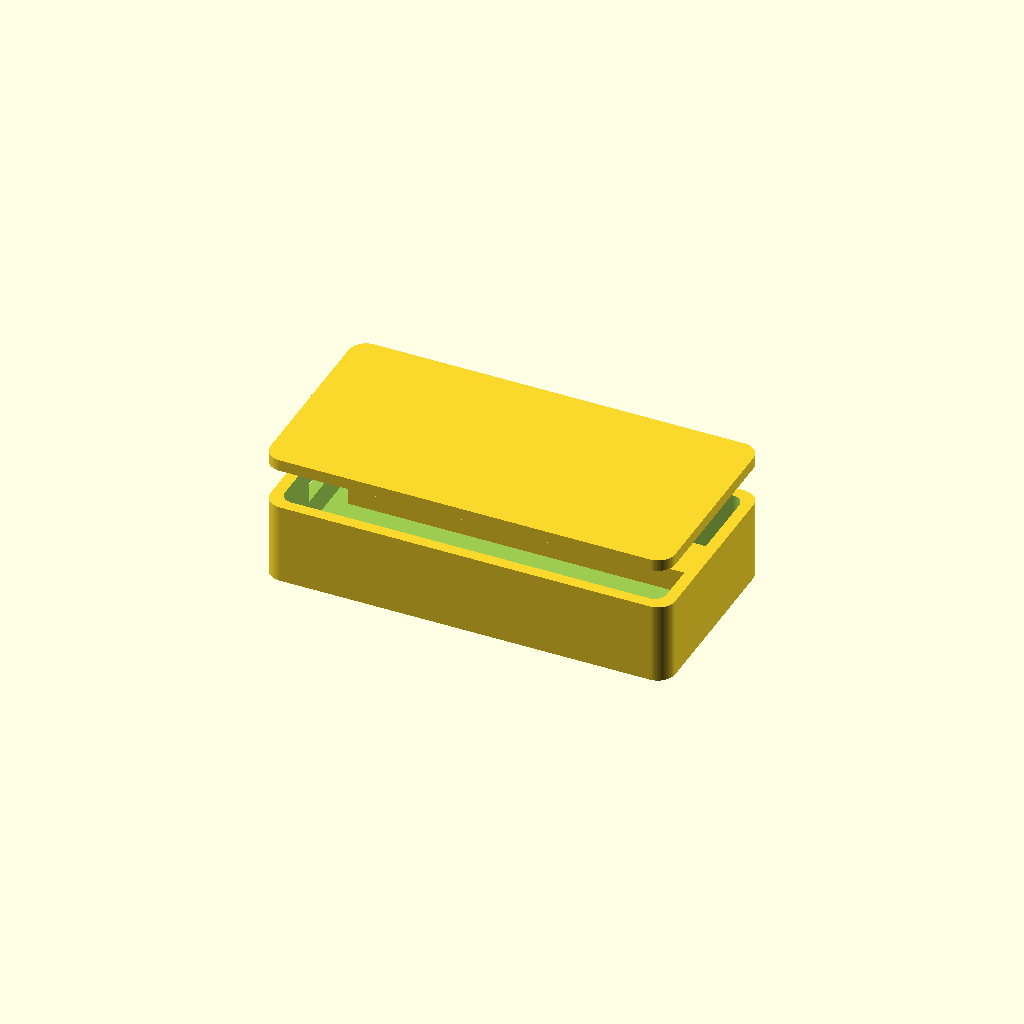
Cell 1 — every parameter at its default value.
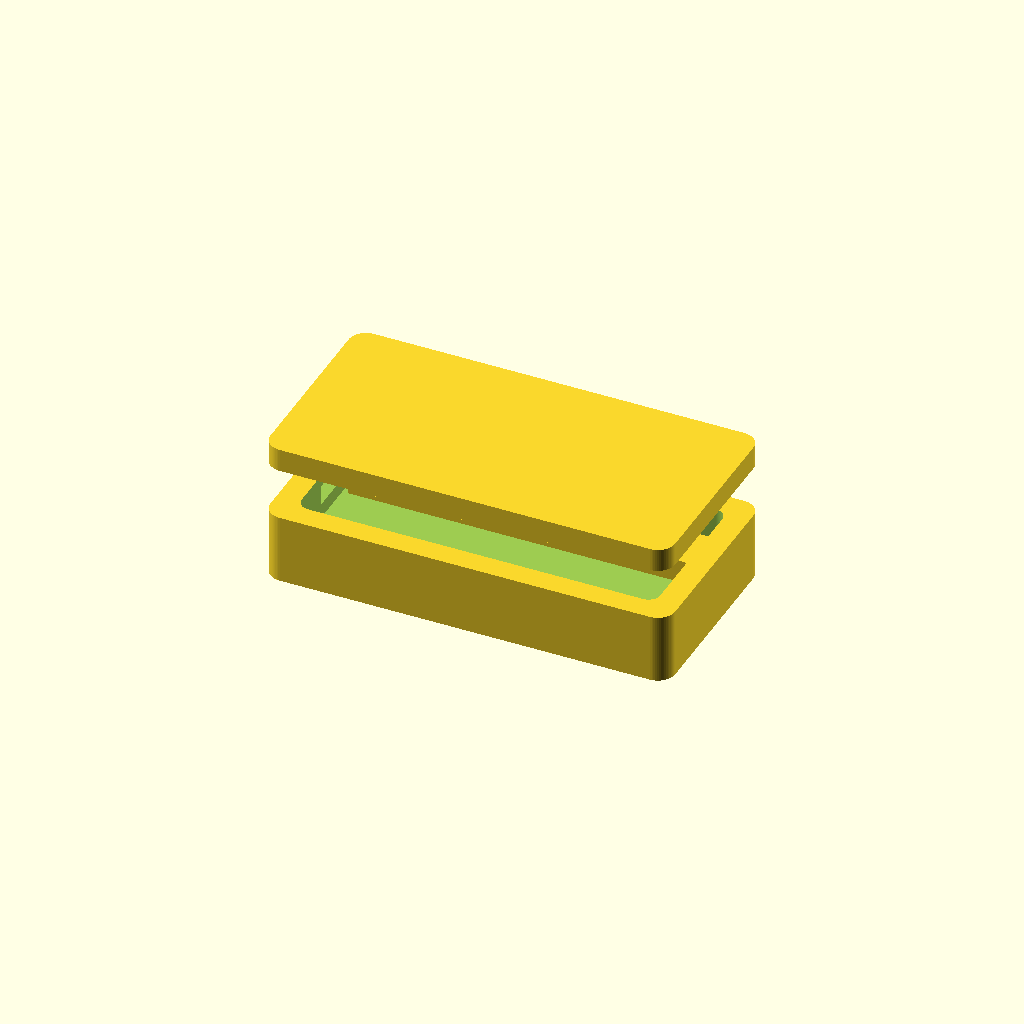
Cell 2 — WALL set to 4, the other parameters unchanged.
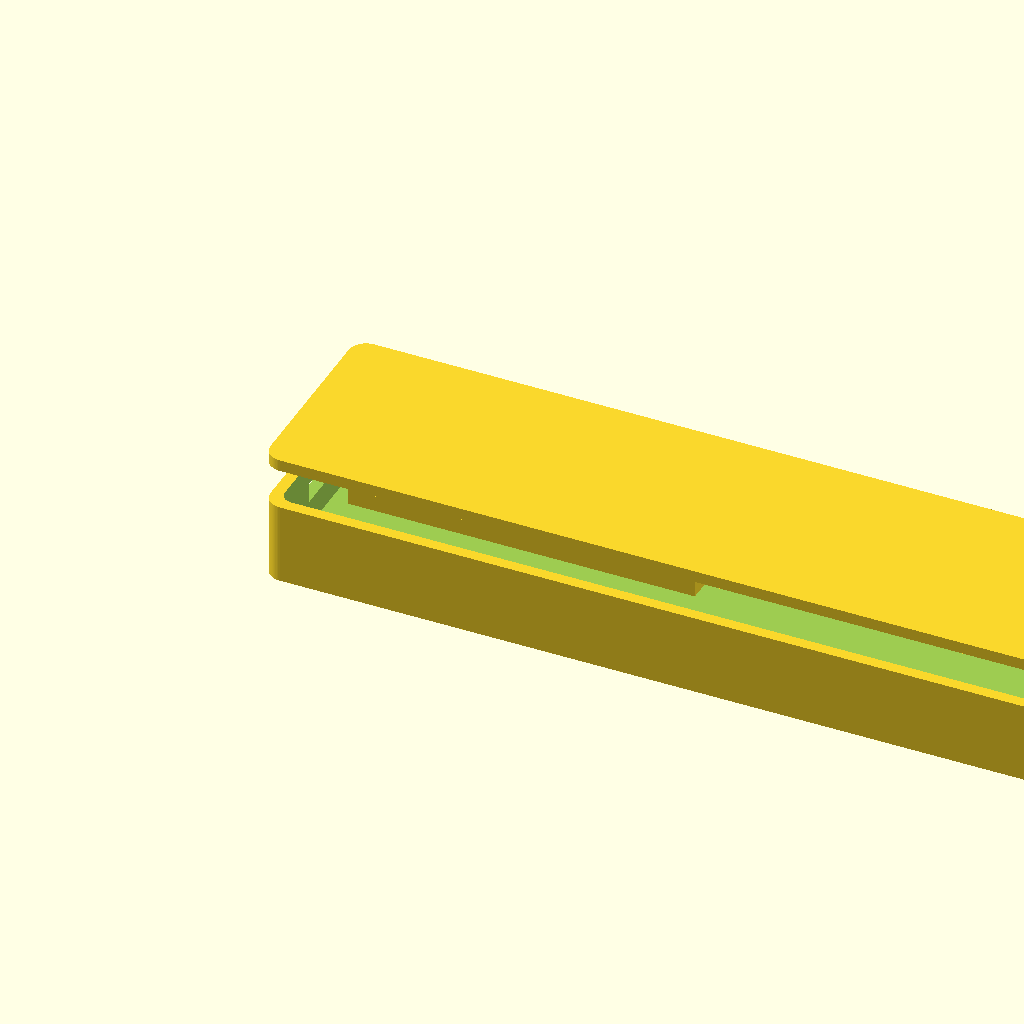
Cell 3: the same model with W = 140.
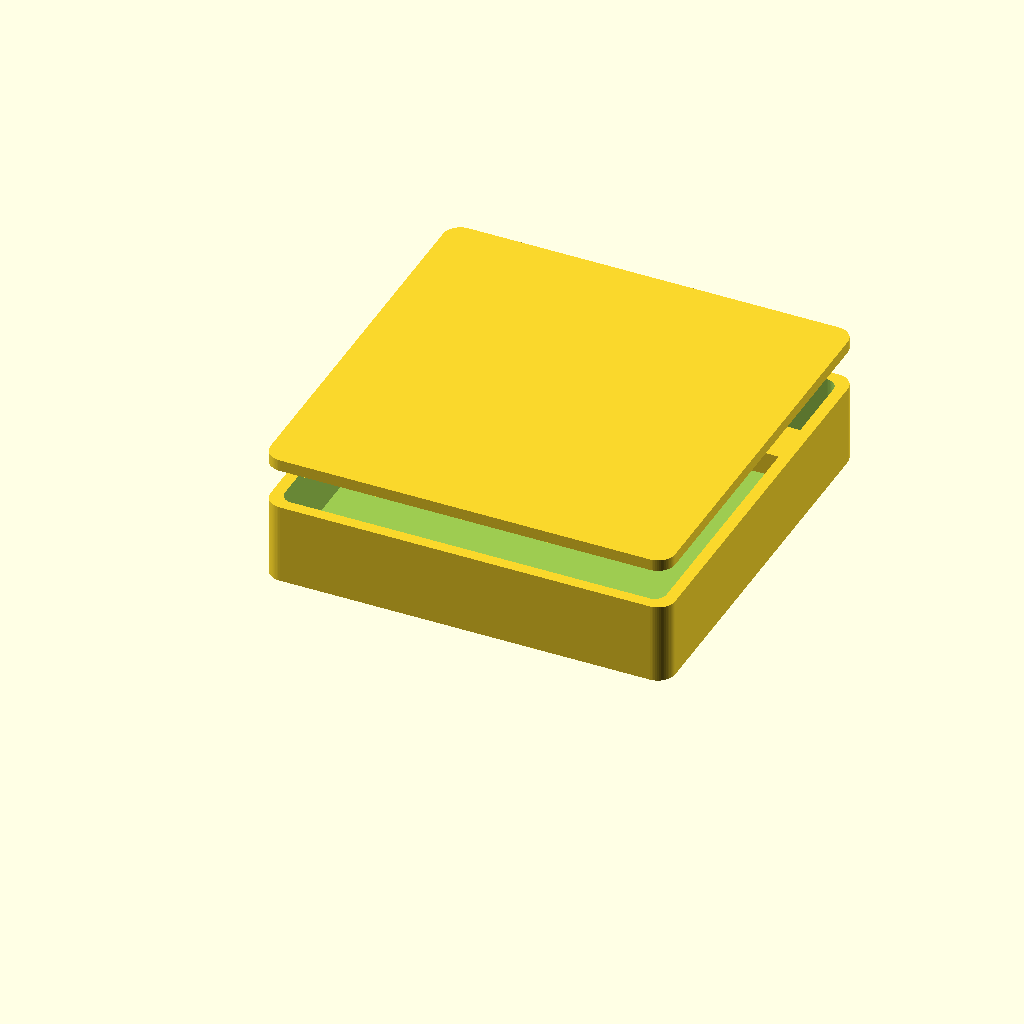
Cell 4 — H set to 70, the other parameters unchanged.
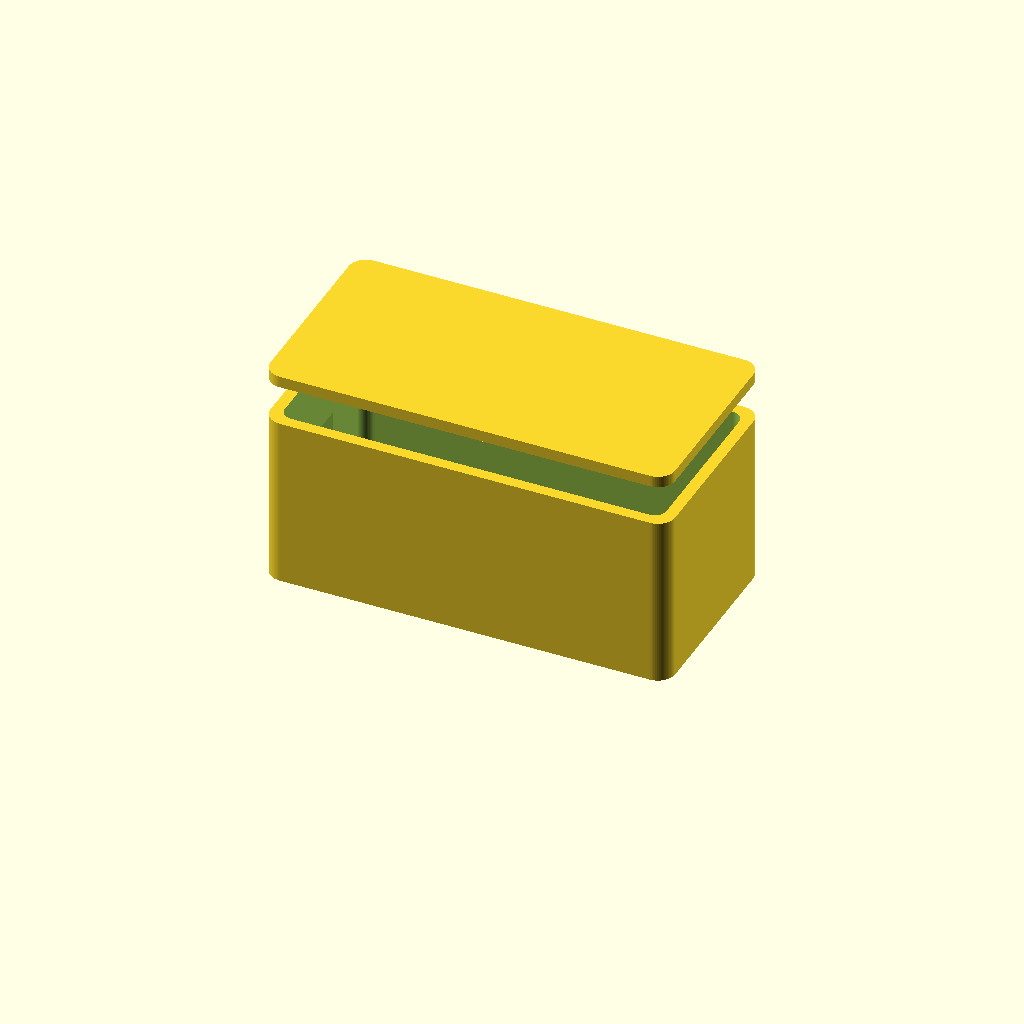
Cell 5 — D set to 32, the other parameters unchanged.
One fixed orthographic camera (rotation 55°, 0°, 25°; colour scheme Cornfield) for every cell.
OpenSCAD source file hardware/enclosures/sign_tag.scad:
// HazardLink — sign tag enclosure (UWB precision finding)
//
// Embeds in the handle of a wet-floor sign. Holds a Qorvo DWM3001CDK
// dev board, a 500mAh LiPo cell, and a 6×3 mm neodymium magnet that
// triggers the hanger's Hall sensor.
//
// Designed for IP67 potting — drop the assembled tag into the
// enclosure, fill with two-part epoxy, snap the lid on.
//
// Print in PETG for prototype; production version should be
// injection-moulded ABS for ruggedness in a wet environment.

$fn = 64;
WALL = 2;
TOL  = 0.25;

// External dimensions — fits the dev kit; production PCB will shrink
// these substantially (target 50 × 25 × 12 mm).
W = 70;
H = 35;
D = 16;

PART = "both";  // "body", "lid", "both"

if (PART == "body" || PART == "both") body();
if (PART == "lid"  || PART == "both") translate([0, 0, D + 5]) lid();

module body() {
    difference() {
        rounded_box(W, H, D - WALL, r = 3);
        translate([WALL, WALL, WALL])
            rounded_box(W - 2*WALL, H - 2*WALL, D, r = 2);
        // USB-C cutout for charging
        translate([-1, H/2 - 4.5, D/2 - 1.5])
            cube([WALL + 2, 9, 3.5]);
        // LED light pipe (charging indicator visible through enclosure)
        translate([W - 8, H/2, D - WALL - 0.5])
            cylinder(d = 2, h = WALL + 1);
        // Magnet recess at the bottom (6×3 mm magnet press-fits in)
        translate([W/2 - 3, 4, -0.1])
            cylinder(d = 6.2, h = 3.2);
    }
    // Battery cradle
    translate([5, H - 14, WALL])
        cube([60, 8, 4]);
}

module lid() {
    rounded_box(W, H, WALL, r = 3);
    translate([WALL + TOL, WALL + TOL, -1])
        rounded_box(W - 2*(WALL + TOL), H - 2*(WALL + TOL), 1, r = 2);
}

module rounded_box(w, h, d, r) {
    hull() for (x = [r, w-r]) for (y = [r, h-r])
        translate([x, y, 0]) cylinder(r = r, h = d);
}
Parameter table extracted from the source (name, type, default, range or options):
WALL: number, default 2
TOL: number, default 0.25
W: number, default 70
H: number, default 35
D: number, default 16
PART: string, default "both"
